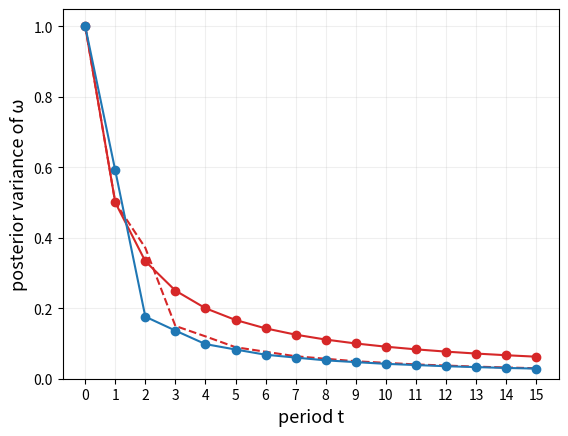

Python code for this plot:
import numpy as np
from matplotlib import pyplot as plt


# define prior and signals
S = np.matrix([[1,0],[0,12]]) #prior variance
c1 = [3,1] #source coefficients 1
c2 = [0,1] #source coefficients 2
c3 = [1,0] #source coefficients 3
C = np.matrix([c1,c2,c3]) #3x2 matrix of source coefficient vectors


# define frequency matrices
q_trap = list()
for t in range(1,101):
    q_trap.append(np.matrix([[0,0,0],[0,0,0],[0,0,t]])) #path: x3 -> x3 -> x3 -> x3 -> ...

q_effi = [np.matrix([[1, 0, 0], [0, 0, 0], [0, 0, 0]]), np.matrix([[1, 0, 0], [0, 1, 0], [0, 0, 0]])] #initial signals: x1, then x2
for t in range(2,100):
    if (t % 2) == 0:
        q_effi.append(np.add(q_effi[t-1], np.matrix([[1,0,0],[0,0,0],[0,0,0]]))) #add x1 signal
    else:
        q_effi.append(np.add(q_effi[t-1], np.matrix([[0,0,0],[0,1,0],[0,0,0]]))) #add x2 signal
#path: x1 -> x2 -> x1 -> x2 -> x1 -> ...

q_trap_deviation = [np.matrix([[0,0,0],[0,0,0],[0,0,1]]), np.matrix([[1,0,0],[0,0,0],[0,0,1]])] #initial signals: x3, x1
for t in range(2,101):
    if (t % 2) == 0:
        q_trap_deviation.append(np.add(q_trap_deviation[t-1], np.matrix([[0,0,0],[0,1,0],[0,0,0]]))) #add x2 signal
    else:
        q_trap_deviation.append(np.add(q_trap_deviation[t-1], np.matrix([[1,0,0],[0,0,0],[0,0,0]]))) #add x1 signal
# #deviation to "efficient" path after t=1


# compute posterior variances for learning trap and "efficient" learning path
V_trap = [1] #first element: prior variance
for t in range(0,100):
    V_trap.append(np.linalg.inv(np.add(np.linalg.inv(S), np.matmul(np.matmul(np.transpose(C), q_trap[t]), C)))[0,0])

V_effi = [1] #first element: prior variance
for t in range(0,100):
    V_effi.append(np.linalg.inv(np.add(np.linalg.inv(S), np.matmul(np.matmul(np.transpose(C), q_effi[t]), C)))[0,0])

V_trap_deviation = [1] #first element: prior variance, second element: posterior after X3
for t in range(0,100):
    V_trap_deviation.append(np.linalg.inv(np.add(np.linalg.inv(S), np.matmul(np.matmul(np.transpose(C), q_trap_deviation[t]), C)))[0,0])


# plot posterior variance as fct. of learning paths
plt.plot(V_trap_deviation[0:16], '--', color='tab:red') #plot deviation from trap
plt.plot(V_trap[0:16], color='tab:red', marker='o', mfc='tab:red') #plot trap
plt.plot(V_effi[0:16], color='tab:blue', marker='o', mfc='tab:blue') #plot efficient learning
plt.xticks(range(0,16)) #set the tick frequency on x-axis

plt.ylabel('posterior variance of \u03C9', fontsize=13) #set the label for y axis
plt.xlabel('period t', fontsize=13) #set the label for x-axis
plt.title('') #set the title of the graph
plt.grid(axis='both', alpha=.2) #add semi-transparent grid
plt.ylim(0) #truncation of y-axis at 0

plt.show() #display the graph